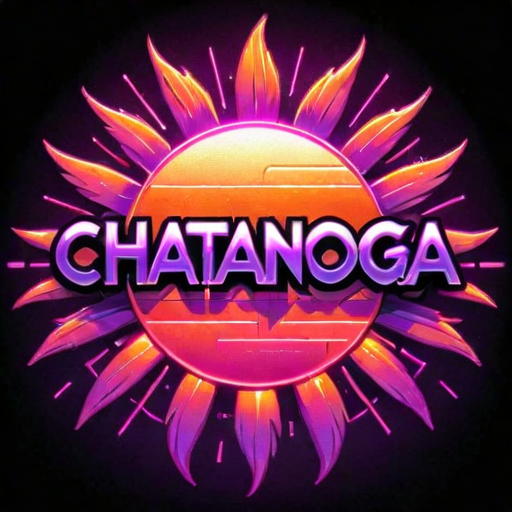
Generation parameters embedded in this image by InvokeAI (PNG metadata text chunk, JSON):
{"app_version":"3.3.0post1","generation_mode":"sdxl_txt2img","positive_prompt":"('chatanoooga' text logo:2), pink, purple, orange, retrowave sun palm cyberpunk","negative_prompt":"","width":512,"height":512,"seed":504177340,"rand_device":"cuda","cfg_scale":7.0,"steps":30,"scheduler":"dpmpp_2m_sde_k","model":{"model_name":"SDXLFaetastic_v20","base_model":"sdxl","model_type":"main"},"controlnets":[],"ipAdapters":[],"t2iAdapters":[],"loras":[{"lora":{"model_name":"Harrlogos_v2.0","base_model":"sdxl"},"weight":1.0}],"positive_style_prompt":"","negative_style_prompt":""}